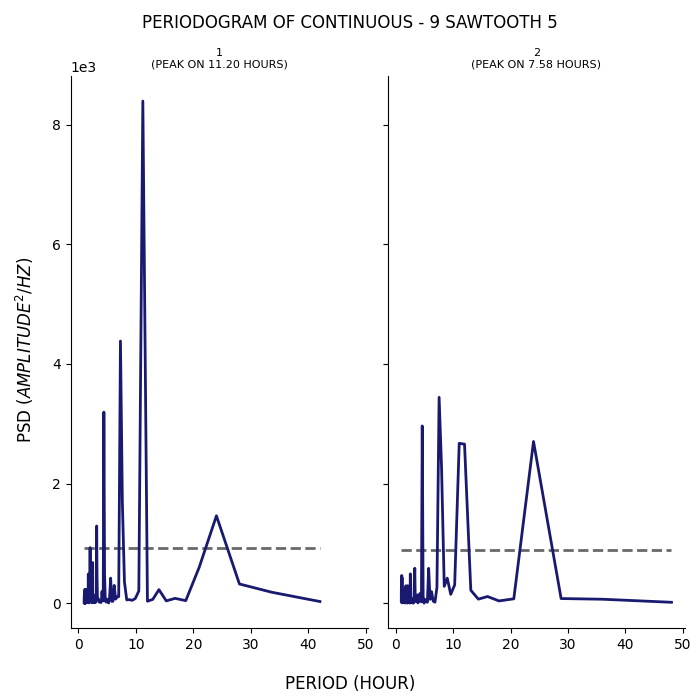

Values plotted in this chart, from the file beside it:
test, period, psd
1, 42.0, 27.58
1, 33.6, 183.3
1, 28.0, 320.9
1, 24.0, 1461
1, 21.0, 598.9
1, 18.67, 42.67
1, 16.8, 80.48
1, 15.27, 38.24
1, 14.0, 226.2
1, 12.92, 62.83
1, 12.0, 33.35
1, 11.2, 8393
1, 10.5, 203.8
1, 9.882, 77.12
1, 9.333, 47.15
1, 8.842, 60.07
1, 8.4, 54.14
1, 8.0, 355.7
1, 7.636, 1693
1, 7.304, 4381
1, 7.0, 109.9
1, 6.72, 103.5
1, 6.462, 66.62
1, 6.222, 296.7
1, 6.0, 31.42
1, 5.793, 30.5
1, 5.6, 418.8
1, 5.419, 102.2
1, 5.25, 3.882
1, 5.091, 17.49
1, 4.941, 67.37
1, 4.8, 18.72
1, 4.667, 52.99
1, 4.541, 472.1
1, 4.421, 3193
1, 4.308, 37.4
1, 4.2, 52.68
1, 4.098, 195.8
1, 4.0, 57.2
1, 3.907, 10.76
1, 3.818, 15.3
1, 3.733, 22.15
1, 3.652, 27.47
1, 3.574, 19.52
1, 3.5, 59.76
1, 3.429, 77.57
1, 3.36, 53.99
1, 3.294, 107.6
1, 3.231, 448
1, 3.17, 1290
1, 3.111, 61.19
1, 3.055, 154.5
1, 3.0, 19.43
1, 2.947, 10.86
1, 2.897, 36.1
1, 2.847, 16.36
1, 2.8, 11.44
1, 2.754, 16.46
1, 2.71, 38.38
1, 2.667, 57.18
... 247 more rows
